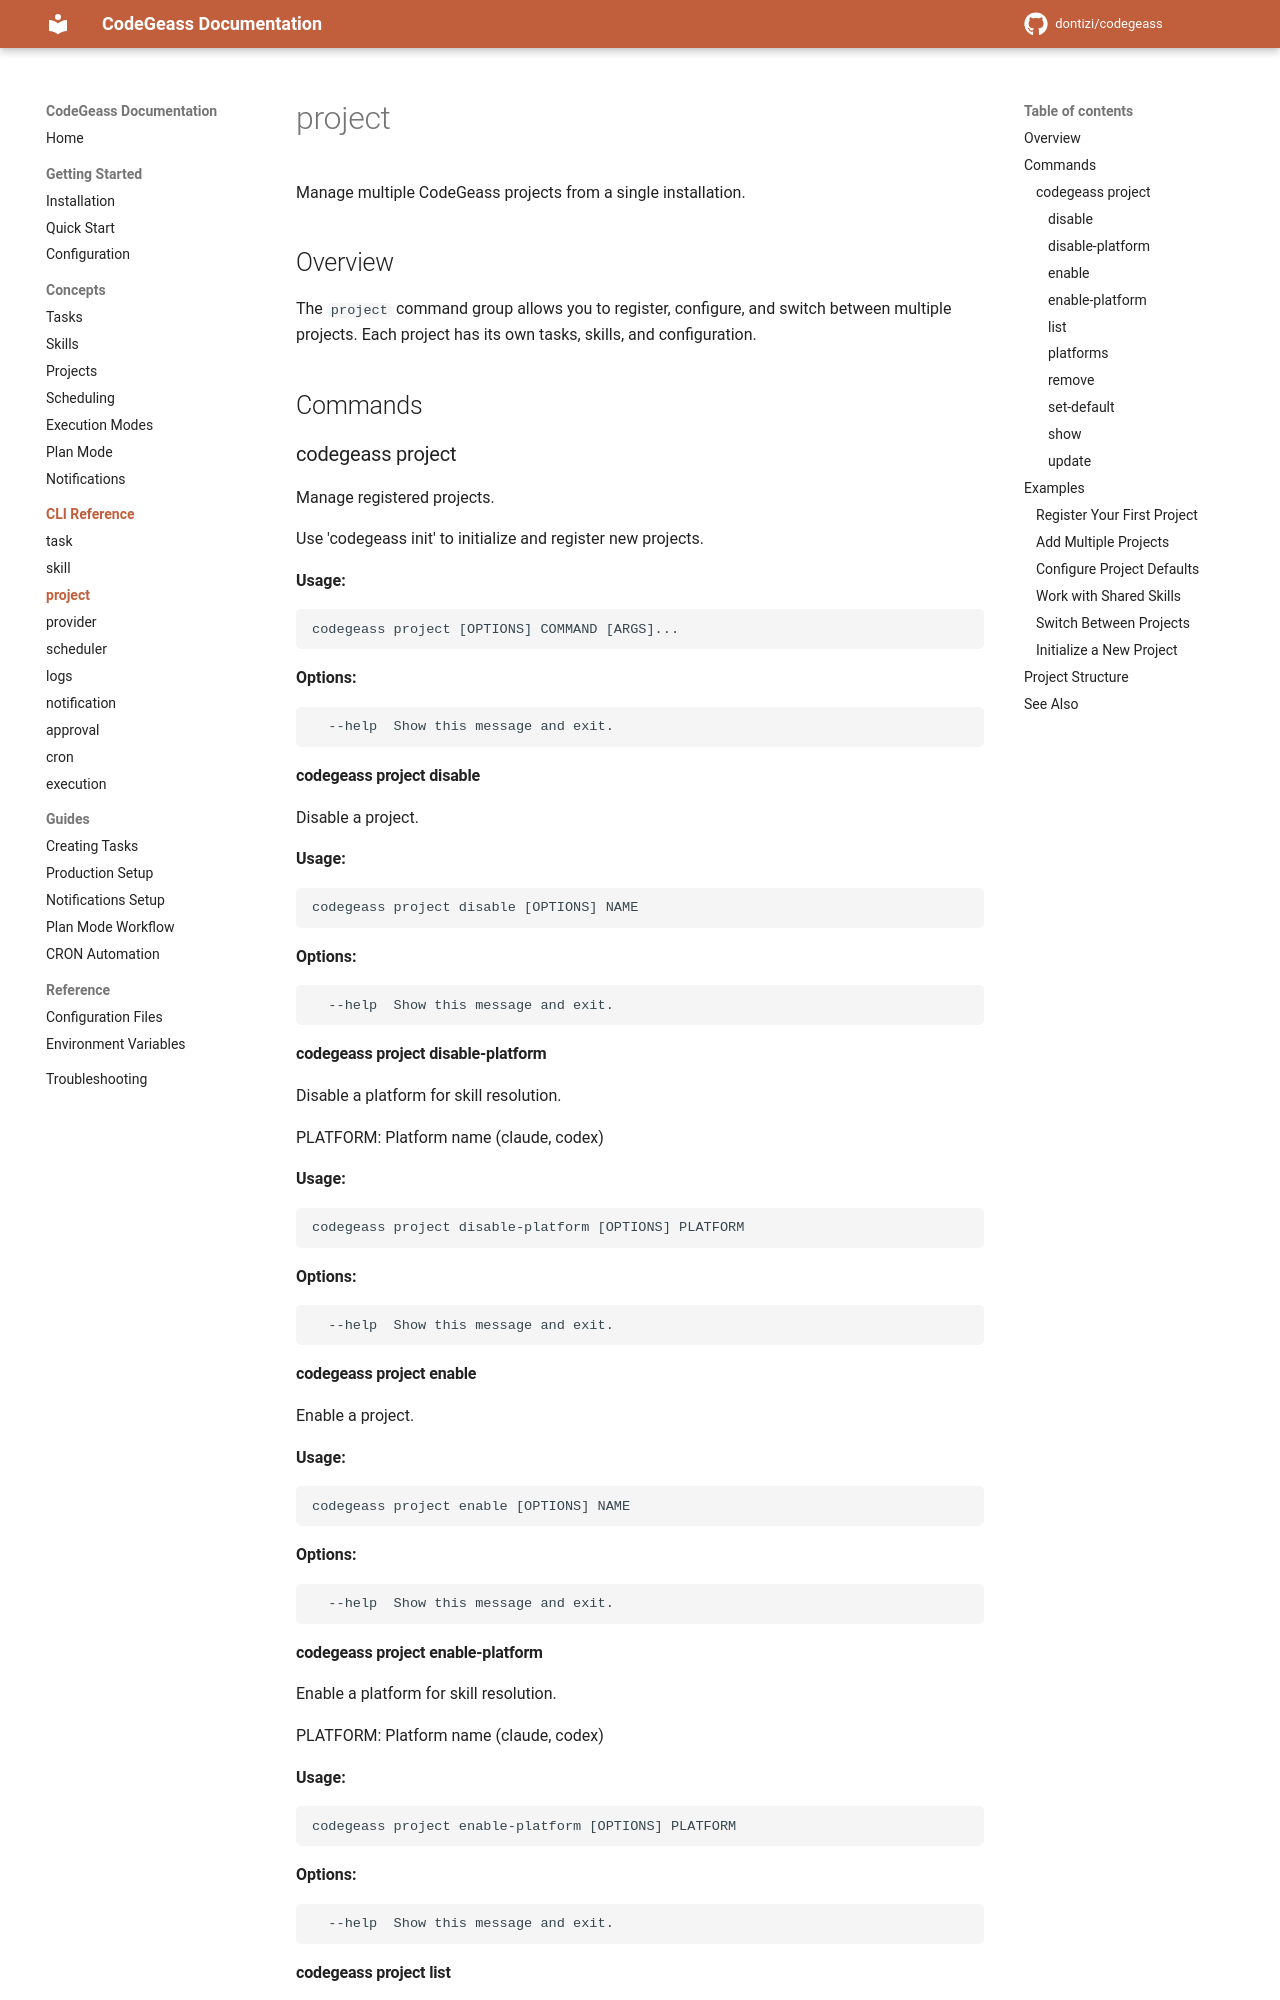

repository: DonTizi/CodeGeass · page: 0.2/cli/project/index.html · generator: mkdocs

# project

Manage multiple CodeGeass projects from a single installation.

## Overview

The `project` command group allows you to register, configure, and switch between multiple projects. Each project has its own tasks, skills, and configuration.

## Commands

::: mkdocs-click
    :module: codegeass.cli.commands.project
    :command: project
    :prog_name: codegeass project
    :depth: 2

## Examples

### Register Your First Project

```bash
# Register the current directory
cd /path/to/my-project
codegeass project add .

# Or specify the path
codegeass project add /path/to/my-project --set-default
```
